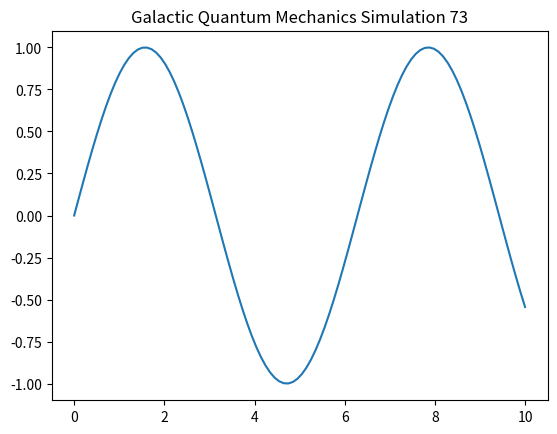

Write the Python code that produced this figure.
import numpy as np
import matplotlib.pyplot as plt

def run_simulation():
    t = np.linspace(0, 10, 100)
    y = np.sin(t)
    plt.plot(t, y)
    plt.title("Galactic Quantum Mechanics Simulation 73")
    plt.show()

if __name__ == "__main__":
    run_simulation()
